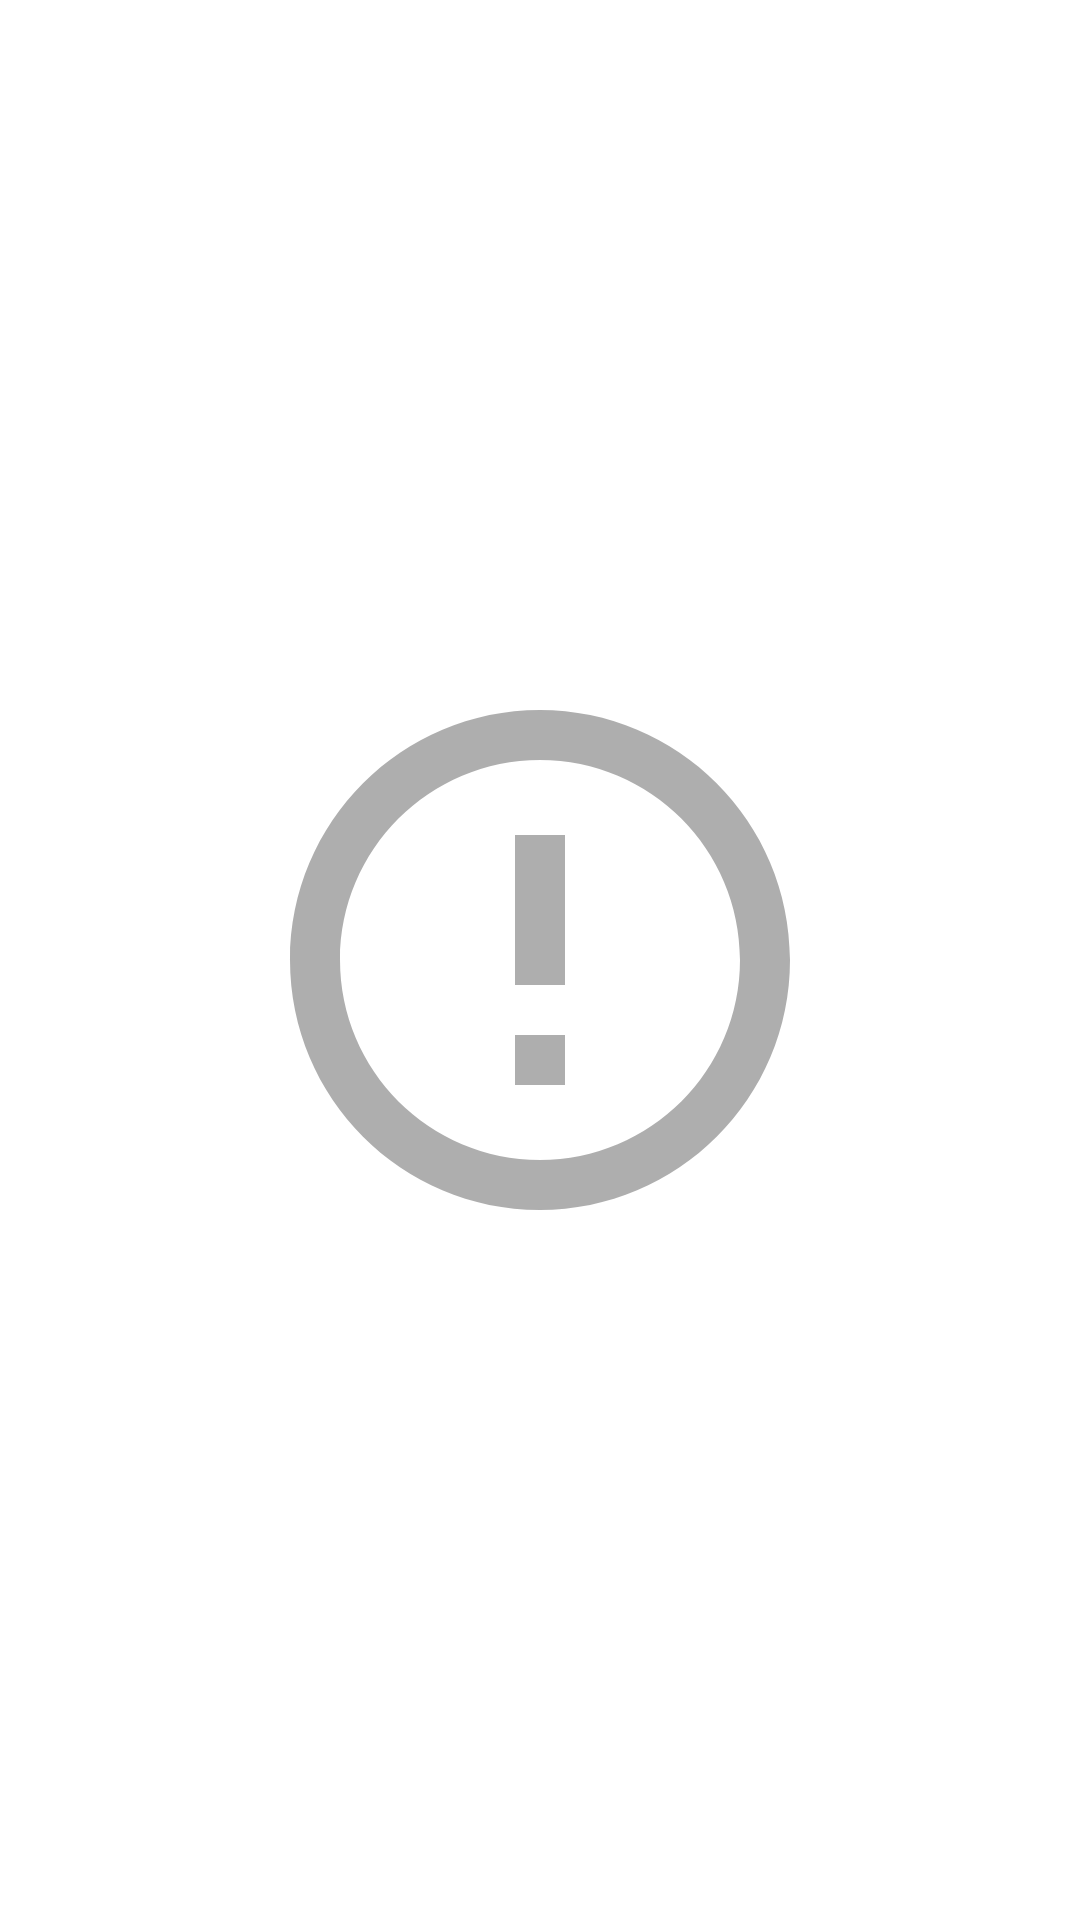

Write the Android layout XML for this screen, with the resource values it uses.
<!-- AndroidManifest.xml: application theme Theme.NEWS -->
<!-- res/layout/fragment_blank.xml -->
<?xml version="1.0" encoding="utf-8"?>
<FrameLayout xmlns:android="http://schemas.android.com/apk/res/android"
    xmlns:tools="http://schemas.android.com/tools"
    android:layout_width="match_parent"
    android:layout_height="match_parent"
    tools:context=".Fragment.BlankFragment">

    
   <ImageView
       android:layout_width="200dp"
       android:layout_height="200dp"
       android:src="@drawable/error_outline"
       android:layout_gravity="center"/>

</FrameLayout>
<!-- resources referenced by this layout -->
<resources>
  <!-- drawable error_outline (drawable) -->
  <vector android:alpha="0.53" android:height="24dp"
      android:tint="?attr/colorControlNormal" android:viewportHeight="24"
      android:viewportWidth="24" android:width="24dp" xmlns:android="http://schemas.android.com/apk/res/android">
      <path android:fillColor="@android:color/white" android:pathData="M11,15h2v2h-2zM11,7h2v6h-2zM11.99,2C6.47,2 2,6.48 2,12s4.47,10 9.99,10C17.52,22 22,17.52 22,12S17.52,2 11.99,2zM12,20c-4.42,0 -8,-3.58 -8,-8s3.58,-8 8,-8 8,3.58 8,8 -3.58,8 -8,8z"/>
  </vector>
  <style name="Theme.NEWS" parent="Theme.MaterialComponents.Light.NoActionBar">
          
          <item name="colorPrimary">@color/purple_500</item>
          <item name="colorPrimaryVariant">@color/purple_700</item>
          <item name="colorOnPrimary">@color/white</item>
          
          <item name="colorSecondary">@color/teal_200</item>
          <item name="colorSecondaryVariant">@color/teal_700</item>
          <item name="colorOnSecondary">@color/black</item>
          
          <item name="android:statusBarColor" tools:targetApi="l">?attr/colorPrimaryVariant</item>
          
      </style>
  <color name="purple_500">#FF8400</color>
  <color name="purple_700">#FF6F00</color>
  <color name="white">#FFFFFFFF</color>
  <color name="teal_200">#FF03DAC5</color>
  <color name="teal_700">#FF018786</color>
  <color name="black">#FF000000</color>
</resources>
